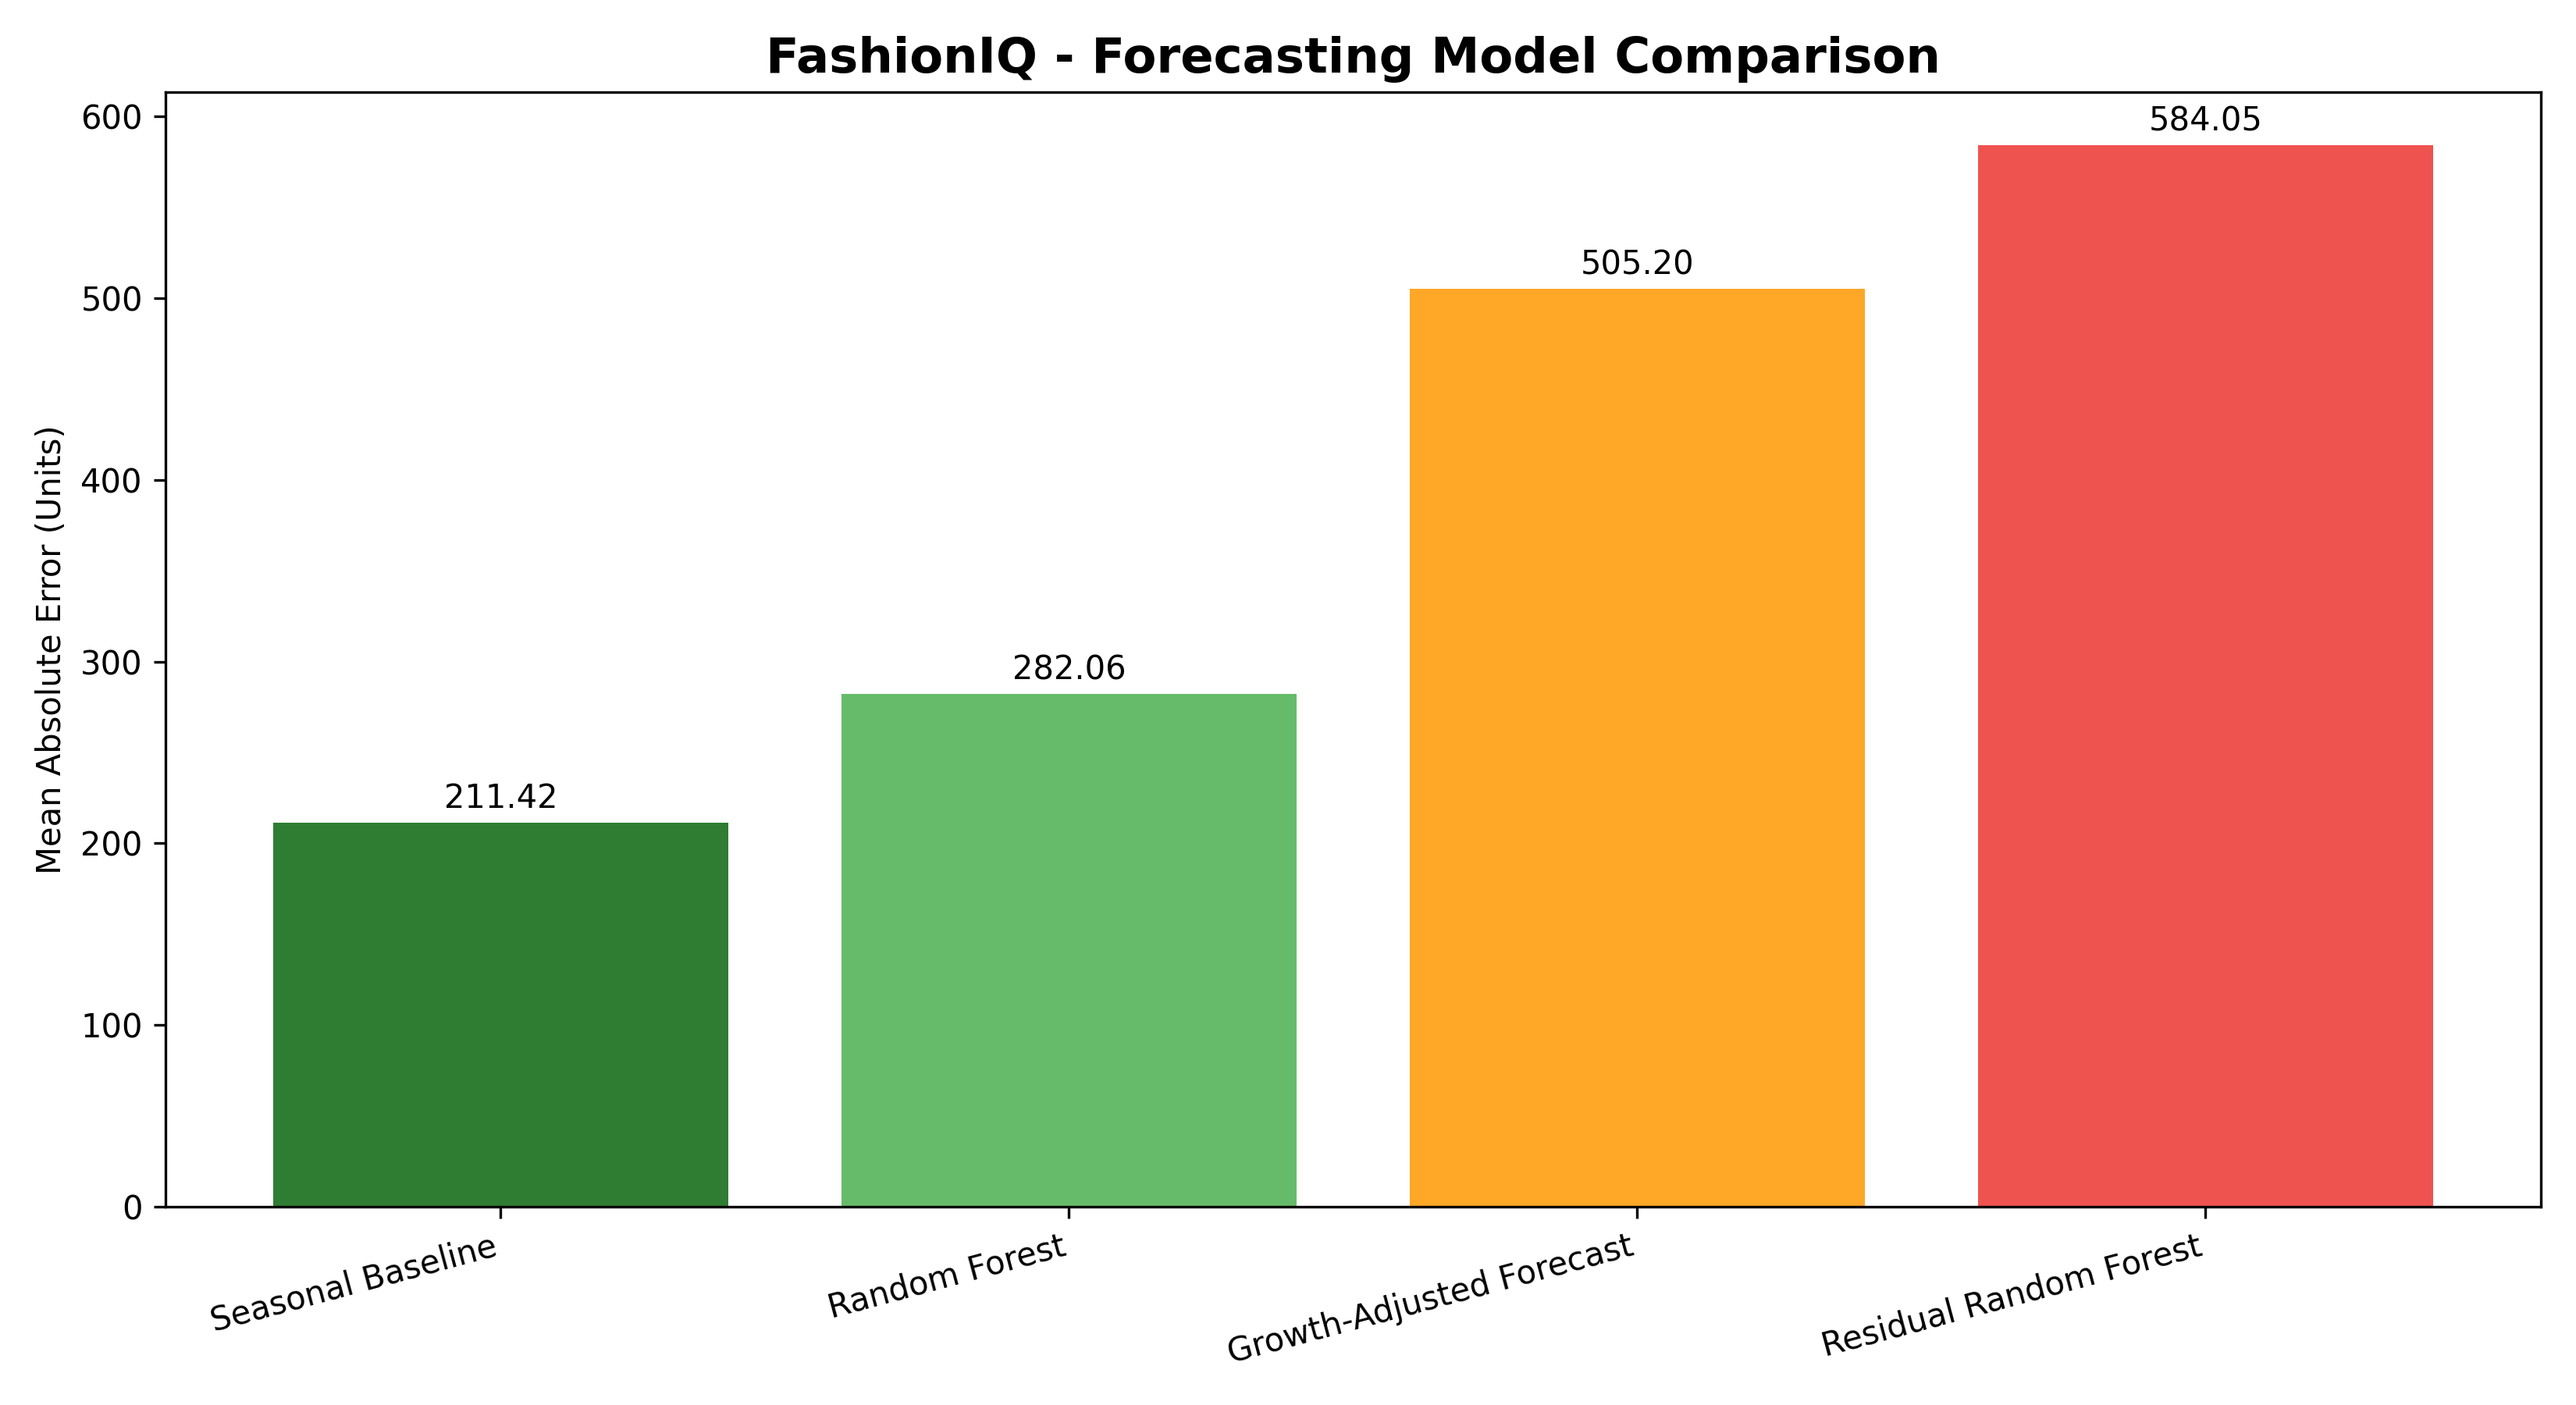

Data behind this chart, as committed beside it:
Model, MAE, RMSE
Seasonal Baseline, 211.4, 253.7
Random Forest, 282.1, 344.4
Growth-Adjusted Forecast, 505.2, 645.8
Residual Random Forest, 584, 625.5
